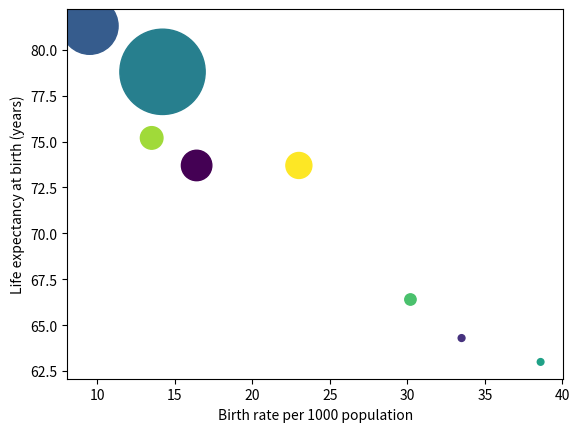

This figure's Python source:
import matplotlib.pyplot as plt
import numpy as np
countries = ['Brazil', 'Madagascar', 'S. Korea', 'United States', 'Ethiopia', 'Pakistan', 'China', 'Belize']
birth_rate = [16.4, 33.5, 9.5, 14.2, 38.6, 30.2, 13.5, 23.0]
life_expectancy = [73.7, 64.3, 81.3, 78.8, 63.0, 66.4, 75.2, 73.7]
GDP = np.array([4800, 240, 16700, 37700, 230, 670, 2640, 3490])
colours = range(len(countries))
plt.scatter(birth_rate, life_expectancy, c=colours, s=GDP/10)
plt.xlabel('Birth rate per 1000 population')
plt.ylabel('Life expectancy at birth (years)')
plt.show( )
